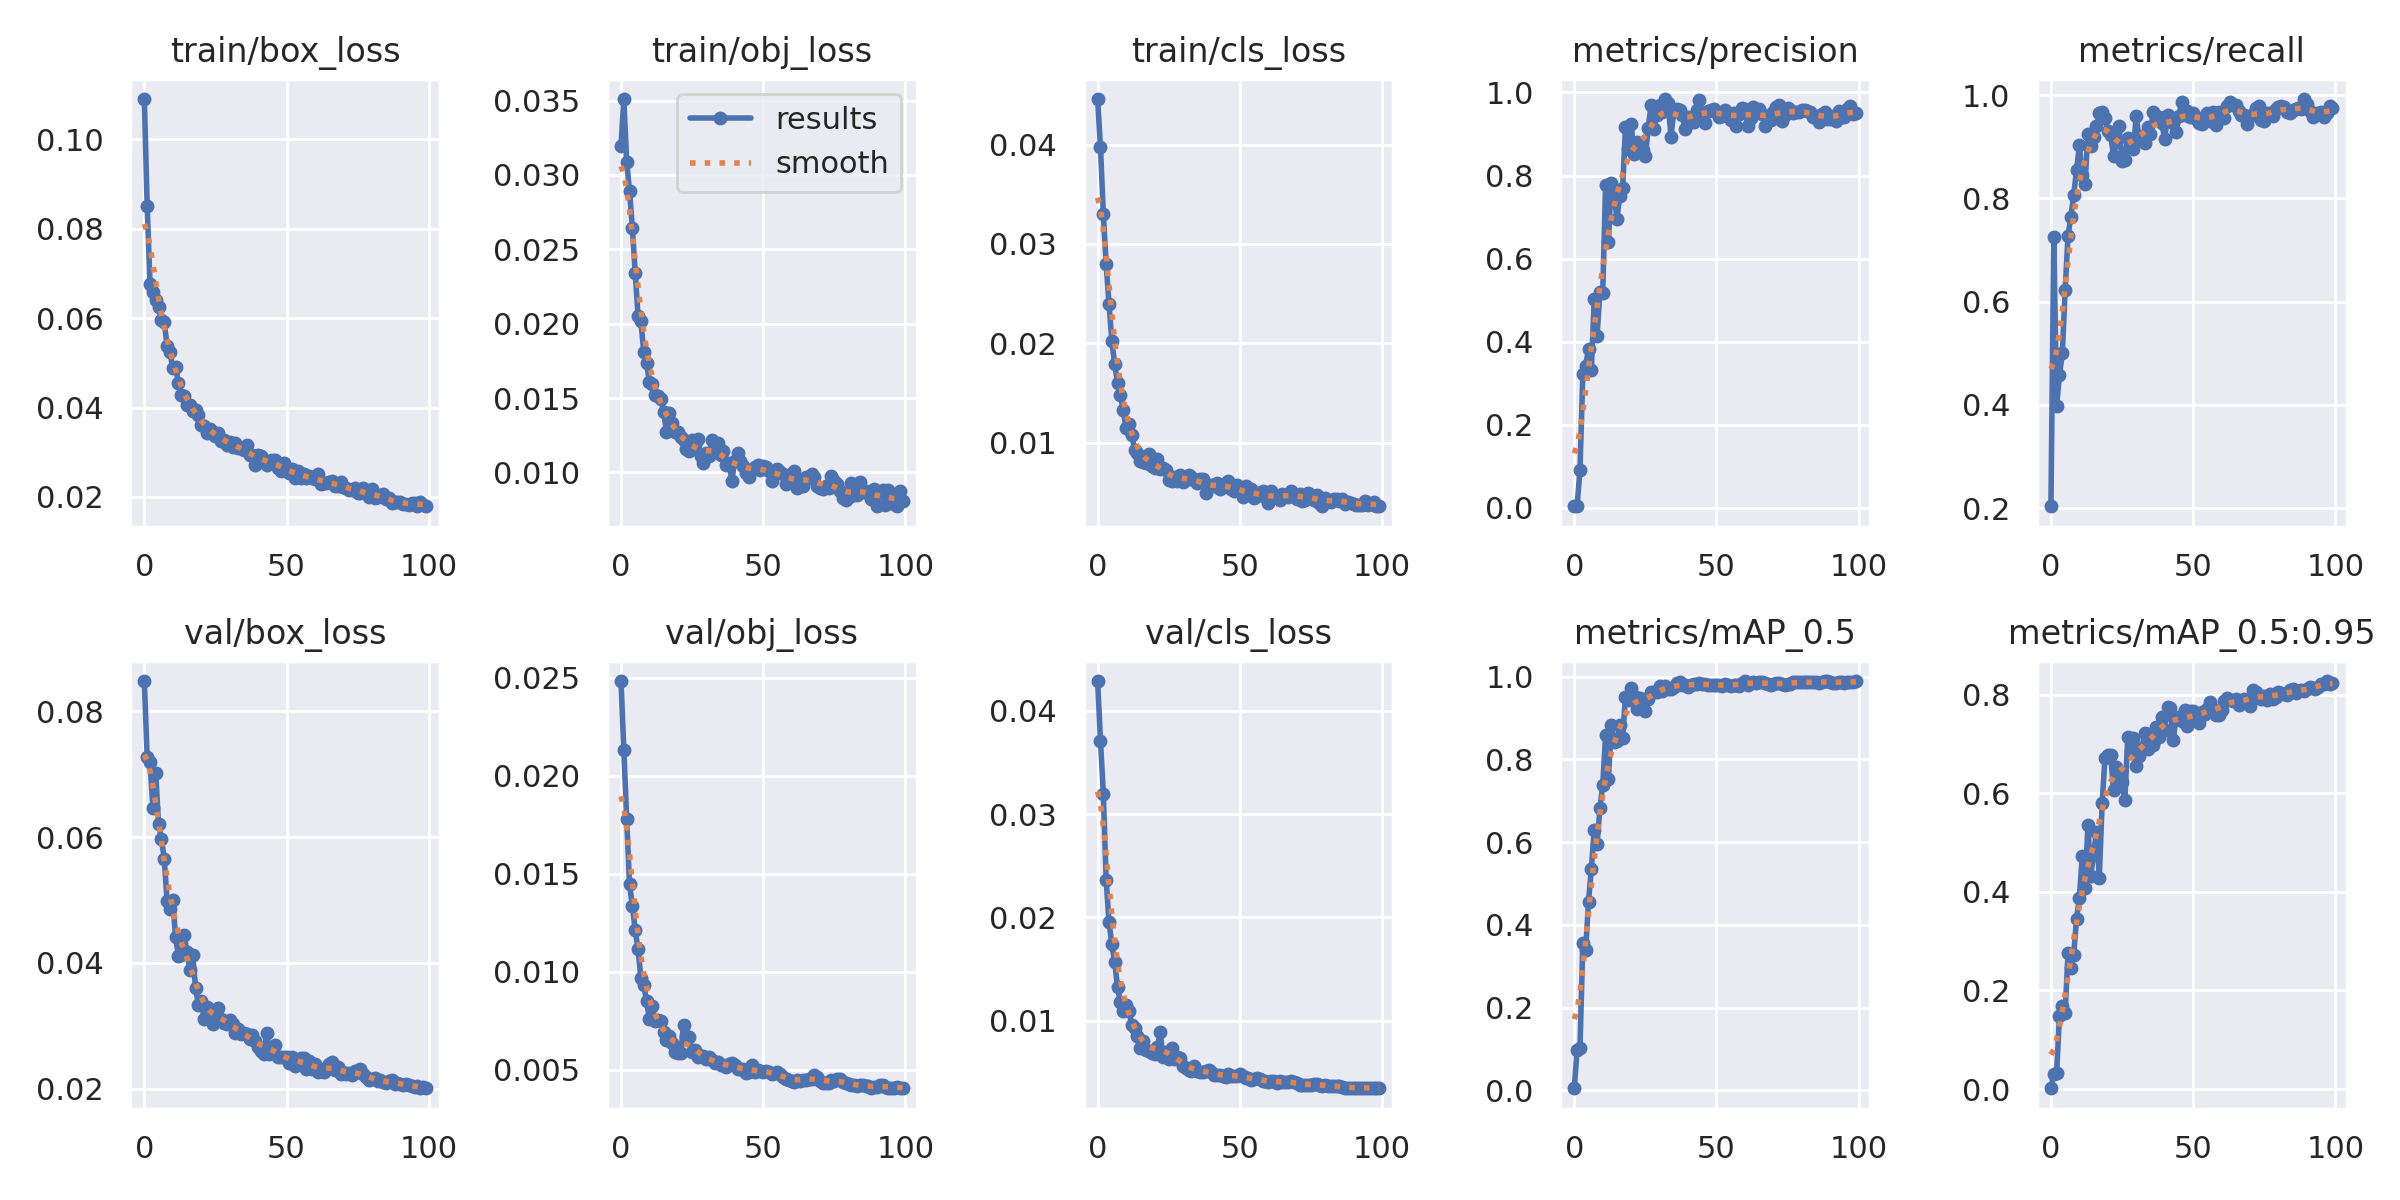

The file beside this chart, header and first rows:
epoch, train/box_loss, train/obj_loss, train/cls_loss, metrics/precision, metrics/recall, metrics/mAP_0.5, metrics/mAP_0.5:0.95, val/box_loss, val/obj_loss, val/cls_loss, x/lr0, x/lr1, x/lr2
0, 0.109, 0.03197, 0.04458, 0.0038, 0.2036, 0.005113, 0.001648, 0.08481, 0.02483, 0.04287, 0.0847, 0.0017, 0.0017
1, 0.08502, 0.0351, 0.03972, 0.005186, 0.7257, 0.09865, 0.03072, 0.07273, 0.02131, 0.0371, 0.06846, 0.003465, 0.003465
2, 0.06754, 0.0309, 0.03303, 0.09113, 0.3987, 0.1036, 0.03353, 0.07186, 0.0178, 0.03198, 0.05219, 0.005195, 0.005195
3, 0.06575, 0.02893, 0.02793, 0.3213, 0.4576, 0.3551, 0.1491, 0.06468, 0.01446, 0.02359, 0.03589, 0.006889, 0.006889
4, 0.06399, 0.02644, 0.02395, 0.3426, 0.4998, 0.339, 0.1691, 0.07024, 0.01336, 0.01956, 0.01955, 0.008548, 0.008548
5, 0.06251, 0.02342, 0.02018, 0.3826, 0.6226, 0.4566, 0.1544, 0.06202, 0.01211, 0.01737, 0.009505, 0.009505, 0.009505
6, 0.05962, 0.02053, 0.01789, 0.332, 0.7268, 0.5362, 0.2755, 0.05971, 0.01113, 0.01565, 0.009505, 0.009505, 0.009505
7, 0.05908, 0.02015, 0.01601, 0.5019, 0.7648, 0.6283, 0.2463, 0.05656, 0.009691, 0.01322, 0.009406, 0.009406, 0.009406
8, 0.05375, 0.01811, 0.01481, 0.4143, 0.8064, 0.5946, 0.2714, 0.04976, 0.009309, 0.01179, 0.009307, 0.009307, 0.009307
9, 0.05248, 0.01733, 0.01325, 0.5187, 0.8551, 0.6816, 0.3449, 0.04854, 0.008495, 0.01094, 0.009208, 0.009208, 0.009208
10, 0.04879, 0.01609, 0.01148, 0.5181, 0.903, 0.7382, 0.3882, 0.04993, 0.007576, 0.0115, 0.009109, 0.009109, 0.009109
11, 0.04915, 0.01593, 0.01191, 0.7762, 0.8449, 0.8586, 0.472, 0.04403, 0.008238, 0.01091, 0.00901, 0.00901, 0.00901
12, 0.04543, 0.01522, 0.0108, 0.6396, 0.8283, 0.7527, 0.408, 0.04105, 0.007464, 0.009624, 0.008911, 0.008911, 0.008911
13, 0.04275, 0.01515, 0.009288, 0.7822, 0.9255, 0.8829, 0.5346, 0.04128, 0.007535, 0.009266, 0.008812, 0.008812, 0.008812
14, 0.04256, 0.01494, 0.008975, 0.7543, 0.9025, 0.8426, 0.4327, 0.04447, 0.007483, 0.008553, 0.008713, 0.008713, 0.008713
15, 0.04061, 0.01405, 0.008138, 0.696, 0.9199, 0.845, 0.4771, 0.04172, 0.006917, 0.007358, 0.008614, 0.008614, 0.008614
16, 0.0405, 0.01269, 0.00802, 0.751, 0.9404, 0.8841, 0.5214, 0.0388, 0.006503, 0.008033, 0.008515, 0.008515, 0.008515
17, 0.03928, 0.01401, 0.007917, 0.7701, 0.9653, 0.8521, 0.428, 0.0413, 0.006712, 0.007135, 0.008416, 0.008416, 0.008416
18, 0.03938, 0.01331, 0.00886, 0.9161, 0.9674, 0.9519, 0.5801, 0.03606, 0.006363, 0.007104, 0.008317, 0.008317, 0.008317
19, 0.03822, 0.01273, 0.007605, 0.8628, 0.9566, 0.9448, 0.6706, 0.0333, 0.005895, 0.006892, 0.008218, 0.008218, 0.008218
20, 0.03604, 0.01271, 0.007479, 0.9242, 0.9312, 0.9738, 0.6768, 0.03387, 0.005868, 0.006749, 0.008119, 0.008119, 0.008119
21, 0.0359, 0.01241, 0.008396, 0.8522, 0.9236, 0.9527, 0.6773, 0.03109, 0.005842, 0.007434, 0.00802, 0.00802, 0.00802
22, 0.03421, 0.0122, 0.00733, 0.8819, 0.8827, 0.9216, 0.6062, 0.0329, 0.007292, 0.008879, 0.007921, 0.007921, 0.007921
23, 0.03517, 0.01159, 0.007409, 0.863, 0.9096, 0.9493, 0.6524, 0.03166, 0.006737, 0.006475, 0.007822, 0.007822, 0.007822
24, 0.03461, 0.01146, 0.007231, 0.8625, 0.94, 0.9389, 0.6405, 0.03025, 0.006681, 0.007005, 0.007723, 0.007723, 0.007723
25, 0.03365, 0.01215, 0.006264, 0.8467, 0.8728, 0.9181, 0.6218, 0.03252, 0.005897, 0.006245, 0.007624, 0.007624, 0.007624
26, 0.03419, 0.01181, 0.006145, 0.9138, 0.8739, 0.9465, 0.5866, 0.03276, 0.006011, 0.007334, 0.007525, 0.007525, 0.007525
27, 0.03249, 0.01221, 0.006561, 0.9711, 0.9169, 0.9626, 0.7135, 0.031, 0.005666, 0.006322, 0.007426, 0.007426, 0.007426
28, 0.03283, 0.0111, 0.006147, 0.9115, 0.9037, 0.9639, 0.6846, 0.0304, 0.005709, 0.006526, 0.007327, 0.007327, 0.007327
29, 0.03151, 0.01063, 0.006704, 0.9461, 0.8954, 0.9642, 0.7126, 0.03019, 0.00569, 0.006377, 0.007228, 0.007228, 0.007228
30, 0.0323, 0.0113, 0.006078, 0.9696, 0.9597, 0.977, 0.6542, 0.03098, 0.005536, 0.005563, 0.007129, 0.007129, 0.007129
31, 0.03122, 0.0111, 0.006221, 0.954, 0.9133, 0.965, 0.676, 0.03019, 0.005662, 0.005388, 0.00703, 0.00703, 0.00703
32, 0.03201, 0.01219, 0.006754, 0.9843, 0.9207, 0.9782, 0.6925, 0.02891, 0.005484, 0.005188, 0.006931, 0.006931, 0.006931
33, 0.03083, 0.01179, 0.006549, 0.9753, 0.9066, 0.9706, 0.7223, 0.02942, 0.00536, 0.005088, 0.006832, 0.006832, 0.006832
34, 0.03086, 0.01195, 0.006256, 0.8933, 0.9392, 0.9712, 0.6901, 0.02872, 0.005372, 0.005599, 0.006733, 0.006733, 0.006733
35, 0.03043, 0.01119, 0.005976, 0.9548, 0.9247, 0.9763, 0.7166, 0.02876, 0.005218, 0.00515, 0.006634, 0.006634, 0.006634
36, 0.03169, 0.01141, 0.006369, 0.9604, 0.9668, 0.9841, 0.6976, 0.02868, 0.00522, 0.005032, 0.006535, 0.006535, 0.006535
37, 0.02935, 0.01053, 0.006337, 0.9587, 0.9558, 0.9868, 0.7336, 0.02791, 0.005126, 0.004989, 0.006436, 0.006436, 0.006436
38, 0.02931, 0.01061, 0.00497, 0.9467, 0.9582, 0.9791, 0.7149, 0.02854, 0.00529, 0.005153, 0.006337, 0.006337, 0.006337
39, 0.02722, 0.009428, 0.005651, 0.9111, 0.9453, 0.9794, 0.754, 0.02753, 0.005353, 0.005236, 0.006238, 0.006238, 0.006238
40, 0.02929, 0.01079, 0.005762, 0.941, 0.9148, 0.9759, 0.7273, 0.02665, 0.005231, 0.004992, 0.006139, 0.006139, 0.006139
41, 0.02925, 0.01132, 0.005638, 0.9294, 0.9618, 0.9797, 0.7756, 0.0259, 0.005011, 0.004731, 0.00604, 0.00604, 0.00604
42, 0.0281, 0.01076, 0.005931, 0.9283, 0.9501, 0.9829, 0.7725, 0.0255, 0.005017, 0.004725, 0.005941, 0.005941, 0.005941
43, 0.0271, 0.01044, 0.005317, 0.9582, 0.9461, 0.9814, 0.7079, 0.02876, 0.005059, 0.004732, 0.005842, 0.005842, 0.005842
44, 0.02793, 0.009931, 0.005487, 0.9828, 0.9289, 0.9858, 0.7524, 0.02552, 0.004854, 0.004609, 0.005743, 0.005743, 0.005743
45, 0.02826, 0.009692, 0.005906, 0.9463, 0.9606, 0.9819, 0.7551, 0.02624, 0.004908, 0.00457, 0.005644, 0.005644, 0.005644
46, 0.02828, 0.01015, 0.006139, 0.9278, 0.9859, 0.9821, 0.7462, 0.02699, 0.005218, 0.004881, 0.005545, 0.005545, 0.005545
47, 0.0264, 0.01035, 0.005292, 0.9549, 0.9609, 0.9802, 0.768, 0.02501, 0.004872, 0.004686, 0.005446, 0.005446, 0.005446
48, 0.02583, 0.01048, 0.005145, 0.957, 0.9693, 0.9812, 0.736, 0.02502, 0.005001, 0.004601, 0.005347, 0.005347, 0.005347
49, 0.02747, 0.01017, 0.005688, 0.961, 0.9586, 0.9806, 0.7657, 0.02501, 0.004934, 0.004678, 0.005248, 0.005248, 0.005248
50, 0.02634, 0.01045, 0.005125, 0.9521, 0.9648, 0.9792, 0.767, 0.02501, 0.004901, 0.00481, 0.005149, 0.005149, 0.005149
51, 0.02533, 0.01034, 0.004544, 0.9407, 0.954, 0.9797, 0.7521, 0.02404, 0.004958, 0.004665, 0.00505, 0.00505, 0.00505
52, 0.02613, 0.01008, 0.005619, 0.944, 0.9456, 0.978, 0.7431, 0.02498, 0.004908, 0.004423, 0.004951, 0.004951, 0.004951
53, 0.02416, 0.009427, 0.004692, 0.9578, 0.9441, 0.9823, 0.7653, 0.02362, 0.004782, 0.004402, 0.004852, 0.004852, 0.004852
54, 0.02588, 0.009981, 0.005359, 0.9515, 0.9599, 0.9789, 0.7599, 0.02448, 0.004842, 0.004286, 0.004753, 0.004753, 0.004753
55, 0.02415, 0.01023, 0.004458, 0.9334, 0.9656, 0.9777, 0.7715, 0.02492, 0.00486, 0.004351, 0.004654, 0.004654, 0.004654
56, 0.02504, 0.01, 0.004938, 0.9501, 0.9499, 0.981, 0.7839, 0.02482, 0.004804, 0.004429, 0.004555, 0.004555, 0.004555
57, 0.02425, 0.009918, 0.004768, 0.9184, 0.9679, 0.9795, 0.7714, 0.02311, 0.004613, 0.004371, 0.004456, 0.004456, 0.004456
58, 0.02457, 0.00922, 0.005135, 0.9486, 0.9427, 0.9772, 0.7576, 0.0244, 0.004516, 0.004189, 0.004357, 0.004357, 0.004357
59, 0.02428, 0.009676, 0.004553, 0.9636, 0.9668, 0.9848, 0.7576, 0.02307, 0.004463, 0.004111, 0.004258, 0.004258, 0.004258
... 40 more rows
